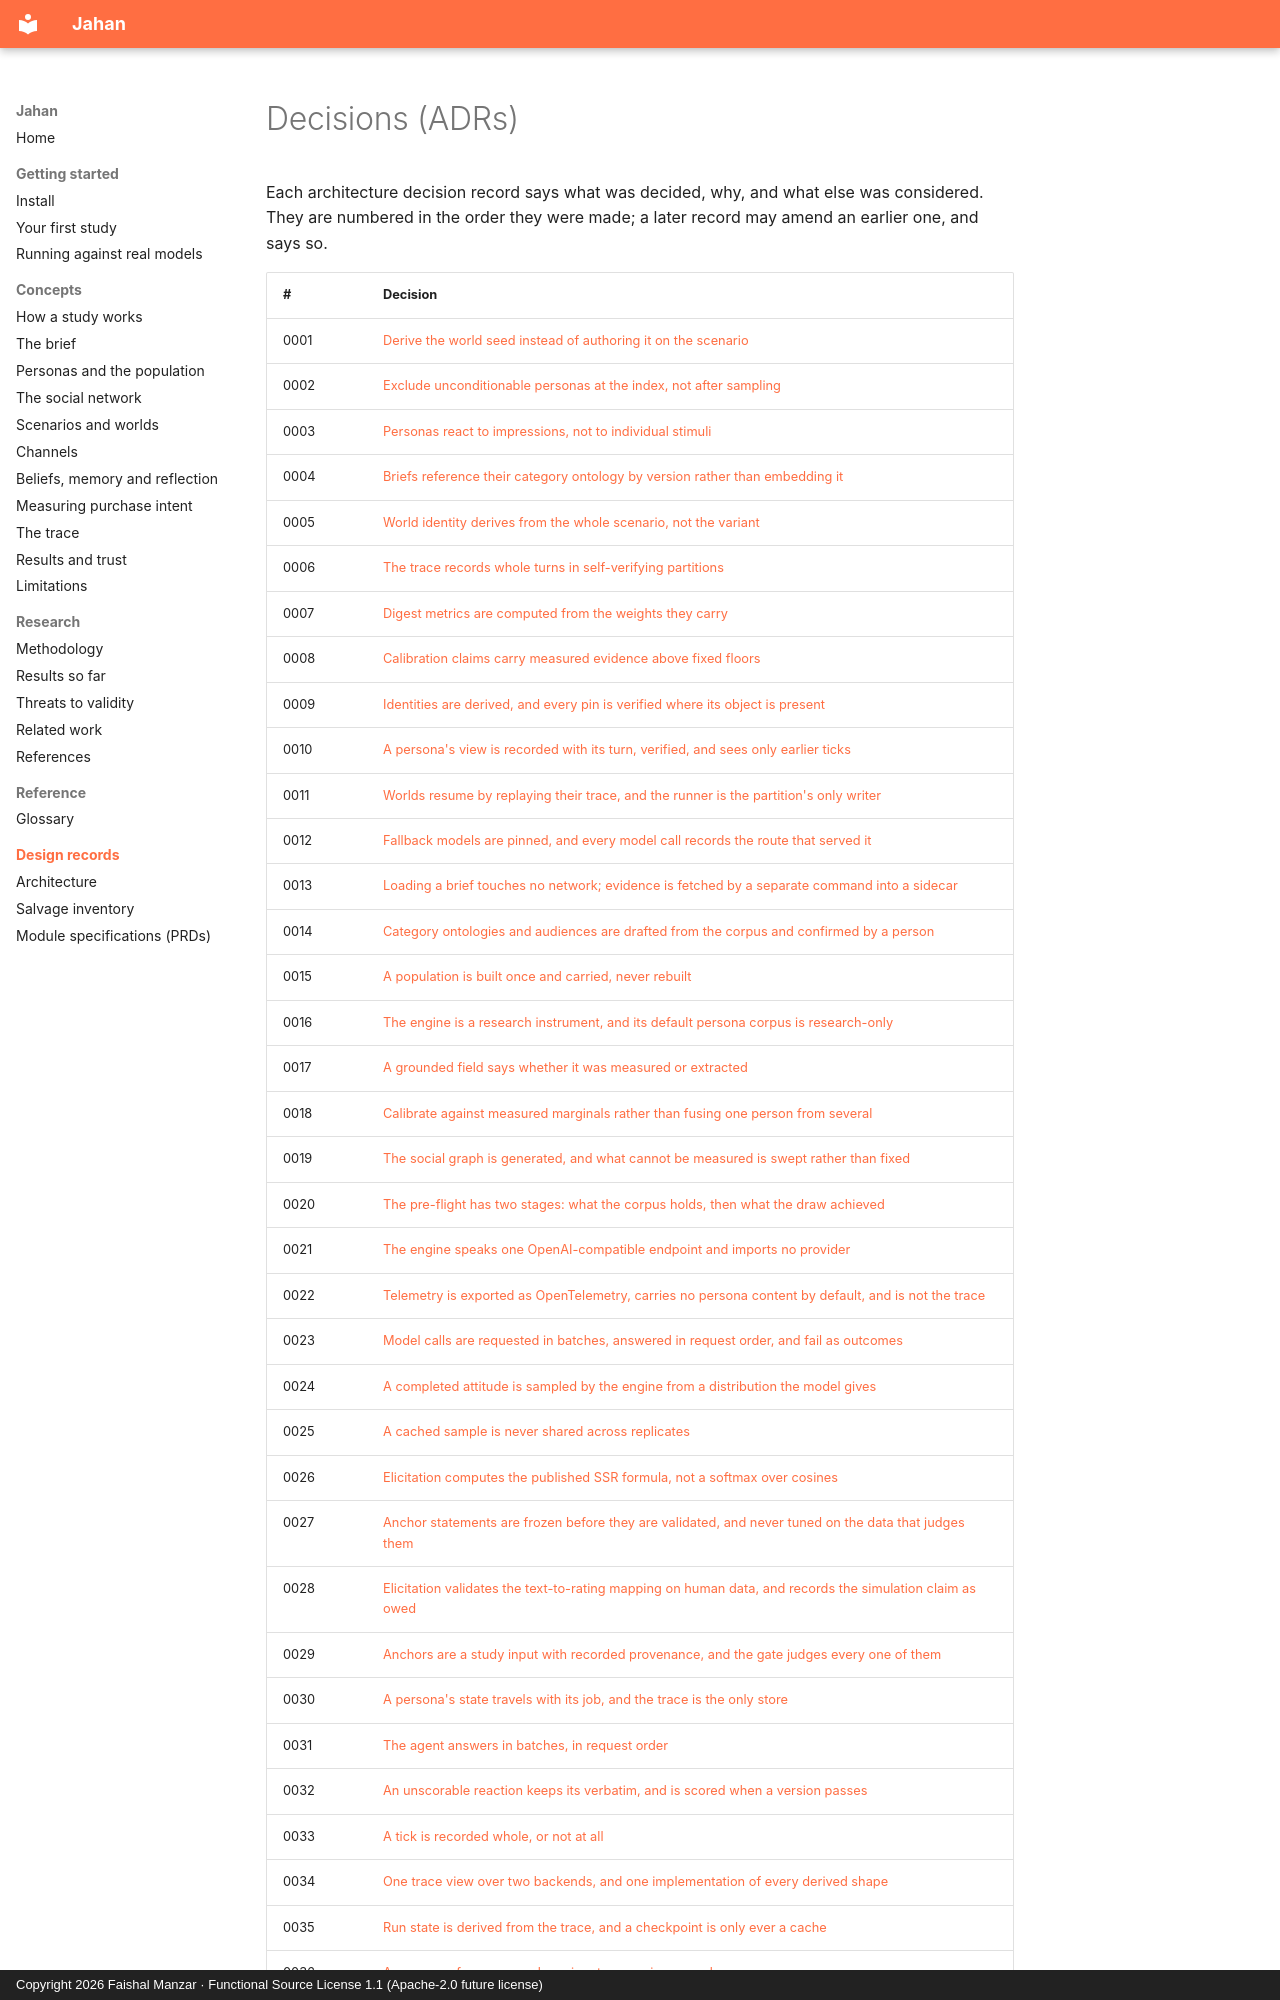

repository: fm882/jahan · page: adr/index.html · generator: mkdocs · copyright: Copyright 2026 Faishal Manzar · Functional Source License 1.1 (Apache-2.0 future license)

# Decisions (ADRs)

Each architecture decision record says what was decided, why, and what else was considered. They are numbered in the order they were made; a later record may amend an earlier one, and says so.
